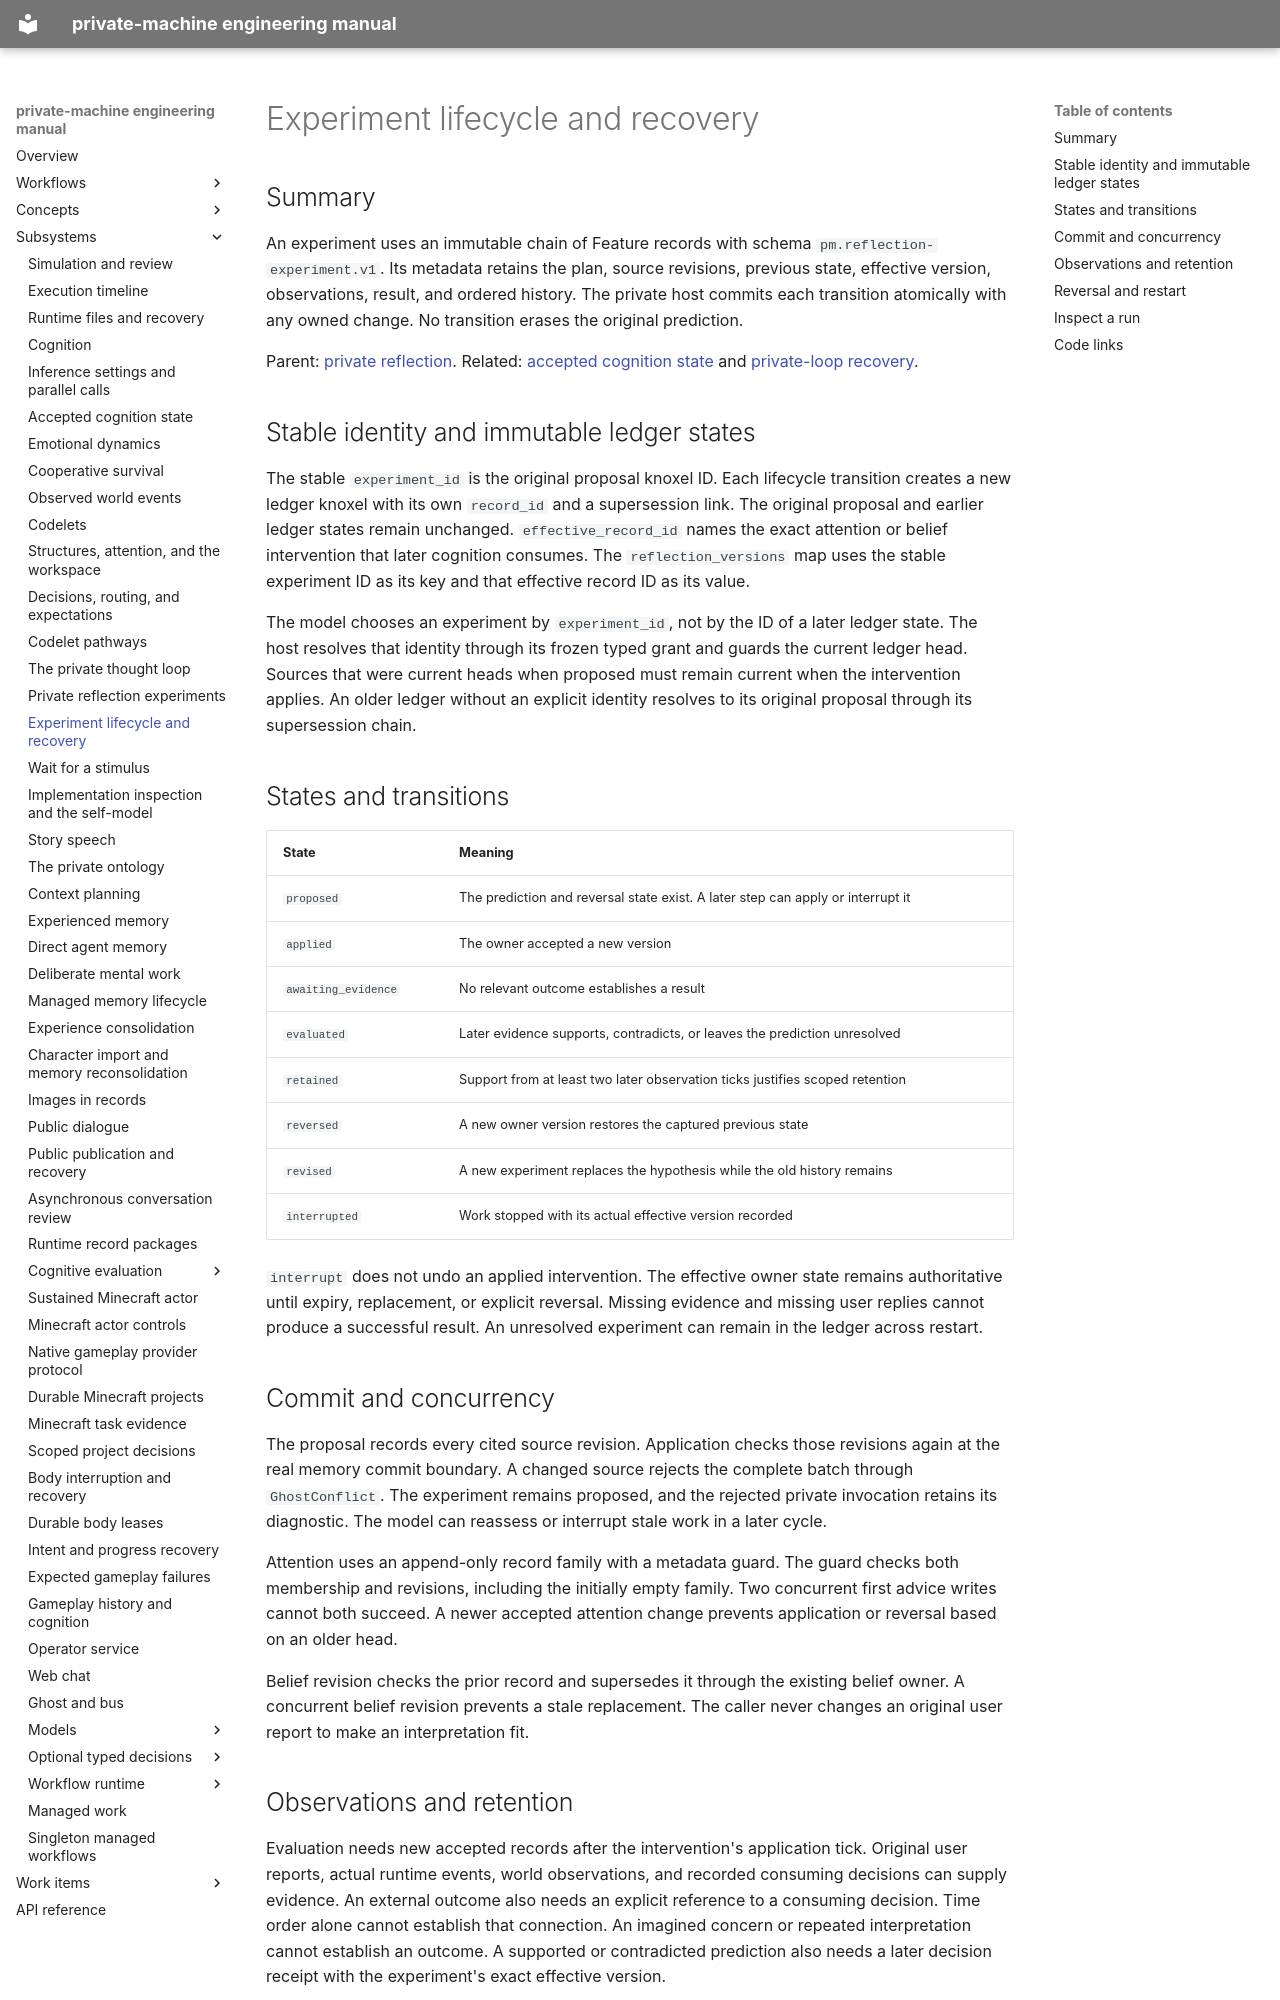

repository: flamingrickpat/private-machine · page: subsystems/reflection-lifecycle.html · generator: mkdocs

# Experiment lifecycle and recovery

## Summary

An experiment uses an immutable chain of Feature records with schema `pm.reflection-experiment.v1`.
Its metadata retains the plan, source revisions, previous state, effective version, observations, result, and ordered history.
The private host commits each transition atomically with any owned change.
No transition erases the original prediction.

Parent: [private reflection](reflection.md).
Related: [accepted cognition state](cognition-state.md) and [private-loop recovery](private-loop.md).

## Stable identity and immutable ledger states

The stable `experiment_id` is the original proposal knoxel ID.
Each lifecycle transition creates a new ledger knoxel with its own `record_id` and a supersession link.
The original proposal and earlier ledger states remain unchanged.
`effective_record_id` names the exact attention or belief intervention that later cognition consumes.
The `reflection_versions` map uses the stable experiment ID as its key and that effective record ID as its value.

The model chooses an experiment by `experiment_id`, not by the ID of a later ledger state.
The host resolves that identity through its frozen typed grant and guards the current ledger head.
Sources that were current heads when proposed must remain current when the intervention applies.
An older ledger without an explicit identity resolves to its original proposal through its supersession chain.

## States and transitions

| State | Meaning |
| --- | --- |
| `proposed` | The prediction and reversal state exist. A later step can apply or interrupt it |
| `applied` | The owner accepted a new version |
| `awaiting_evidence` | No relevant outcome establishes a result |
| `evaluated` | Later evidence supports, contradicts, or leaves the prediction unresolved |
| `retained` | Support from at least two later observation ticks justifies scoped retention |
| `reversed` | A new owner version restores the captured previous state |
| `revised` | A new experiment replaces the hypothesis while the old history remains |
| `interrupted` | Work stopped with its actual effective version recorded |

`interrupt` does not undo an applied intervention.
The effective owner state remains authoritative until expiry, replacement, or explicit reversal.
Missing evidence and missing user replies cannot produce a successful result.
An unresolved experiment can remain in the ledger across restart.

## Commit and concurrency

The proposal records every cited source revision.
Application checks those revisions again at the real memory commit boundary.
A changed source rejects the complete batch through `GhostConflict`.
The experiment remains proposed, and the rejected private invocation retains its diagnostic.
The model can reassess or interrupt stale work in a later cycle.

Attention uses an append-only record family with a metadata guard.
The guard checks both membership and revisions, including the initially empty family.
Two concurrent first advice writes cannot both succeed.
A newer accepted attention change prevents application or reversal based on an older head.

Belief revision checks the prior record and supersedes it through the existing belief owner.
A concurrent belief revision prevents a stale replacement.
The caller never changes an original user report to make an interpretation fit.
